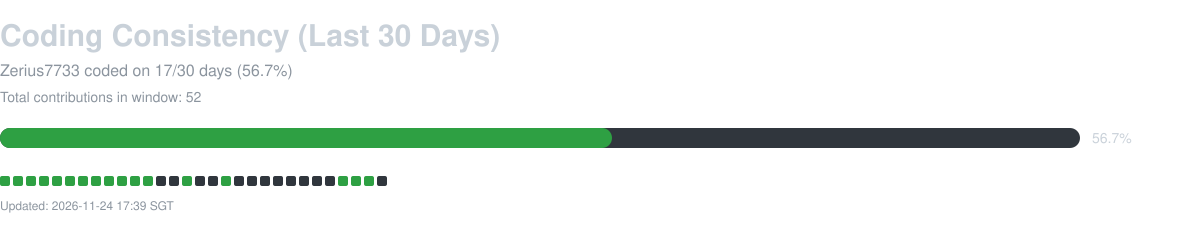

Values plotted in this chart, from the file beside it:
date, contribution_count
2026-10-26, 2
2026-10-27, 1
2026-10-28, 1
2026-10-29, 1
2026-10-30, 1
2026-10-31, 13
2026-11-01, 4
2026-11-02, 1
2026-11-03, 1
2026-11-04, 1
2026-11-05, 7
2026-11-06, 13
2026-11-07, 0
2026-11-08, 0
2026-11-09, 1
2026-11-10, 0
2026-11-11, 0
2026-11-12, 2
2026-11-13, 0
2026-11-14, 0
2026-11-15, 0
2026-11-16, 0
2026-11-17, 0
2026-11-18, 0
2026-11-19, 0
2026-11-20, 0
2026-11-21, 1
2026-11-22, 1
2026-11-23, 1
2026-11-24, 0
